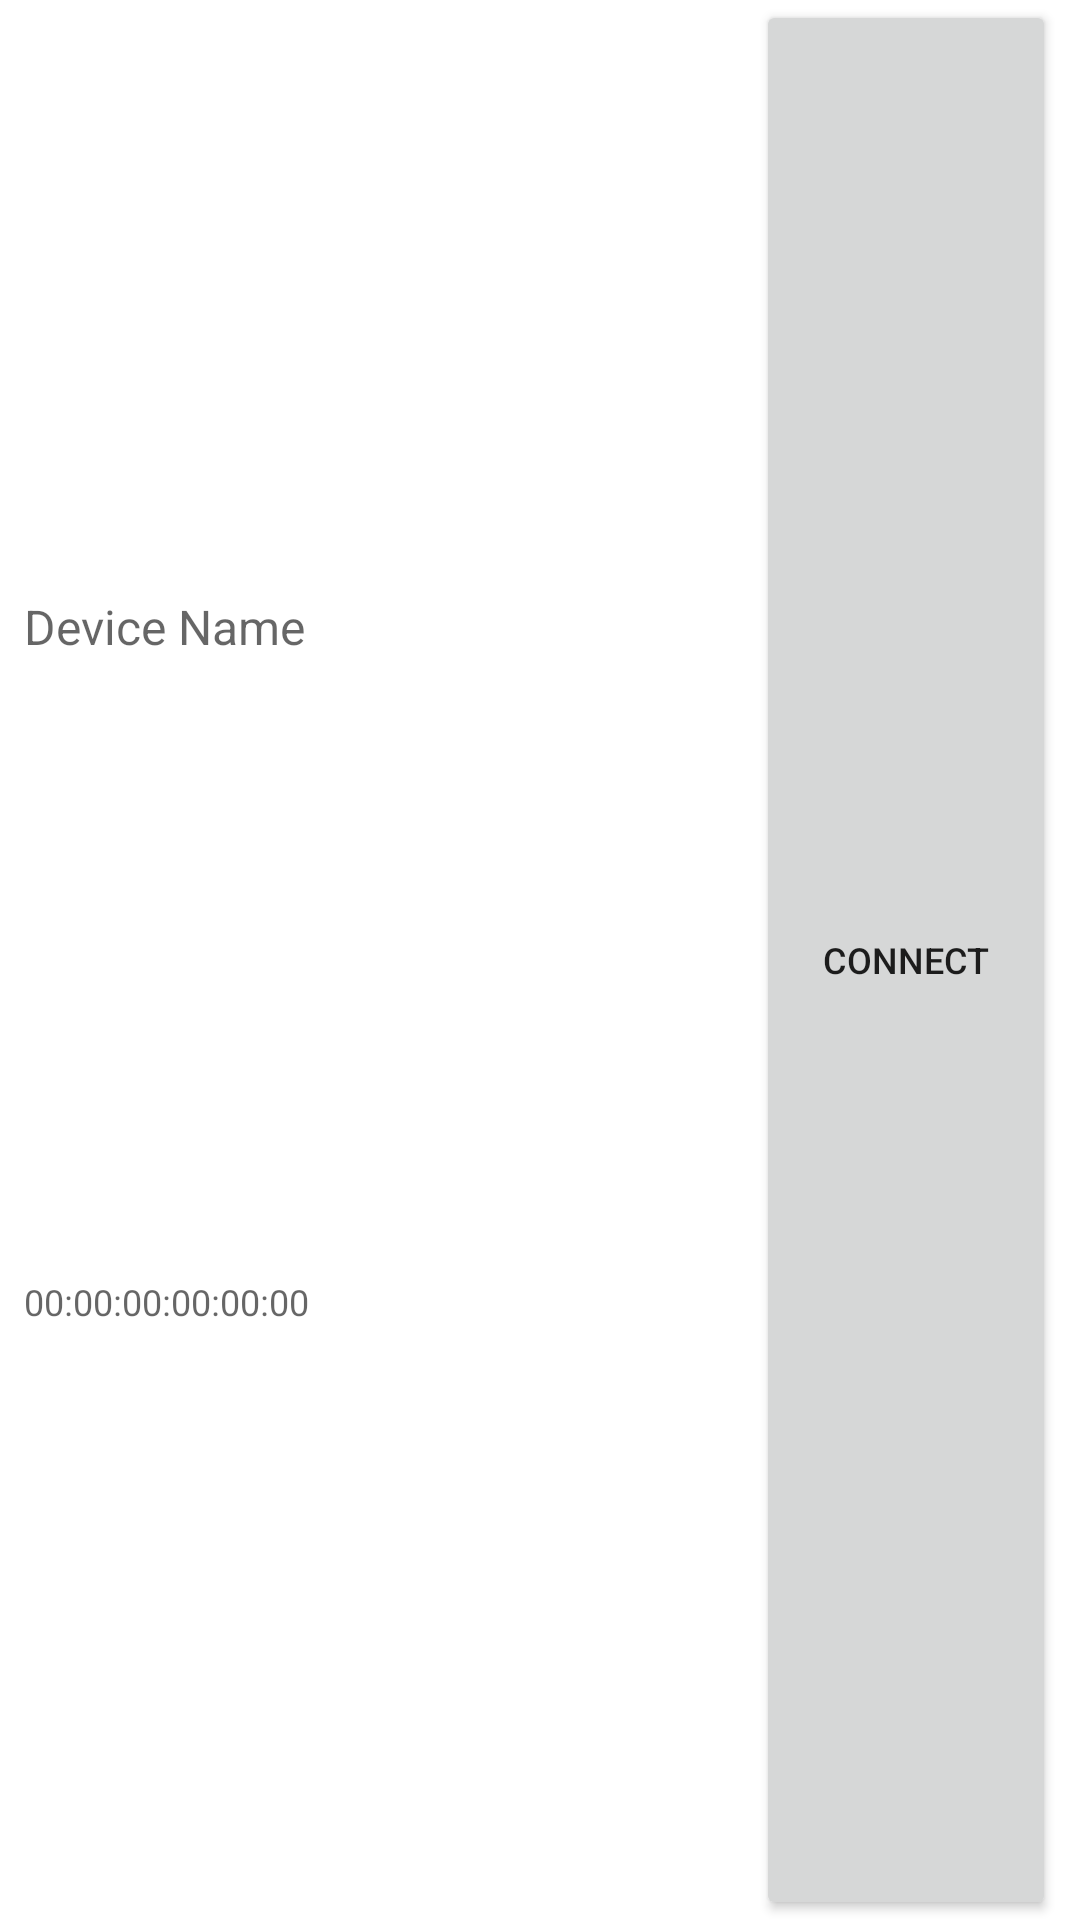

This screen was rendered from an Android layout file. Write that file and the resources it references.
<!-- AndroidManifest.xml: application theme Theme.WiFi2DirectDemo -->
<!-- res/layout/peer_list_item.xml -->
<?xml version="1.0" encoding="utf-8"?>
<androidx.constraintlayout.widget.ConstraintLayout xmlns:android="http://schemas.android.com/apk/res/android"
    xmlns:app="http://schemas.android.com/apk/res-auto"
    xmlns:tools="http://schemas.android.com/tools"
    android:layout_width="match_parent"
    android:layout_height="80dp">

    <TextView
        android:id="@+id/deviceName"
        android:layout_width="0dp"
        android:layout_height="wrap_content"
        android:layout_marginEnd="8dp"
        android:hint="Device Name"
        android:padding="8dp"
        android:textSize="16sp"
        app:layout_constraintBottom_toTopOf="@id/deviceAddress"
        app:layout_constraintEnd_toStartOf="@id/connect"
        app:layout_constraintStart_toStartOf="parent"
        app:layout_constraintTop_toTopOf="parent" />

    <TextView
        android:id="@+id/deviceAddress"
        android:layout_width="0dp"
        android:layout_height="wrap_content"
        android:layout_marginEnd="8dp"
        android:hint="00:00:00:00:00:00"
        android:padding="8dp"
        android:textColor="#616161"
        android:textSize="12sp"
        app:layout_constraintBottom_toBottomOf="parent"
        app:layout_constraintEnd_toStartOf="@id/connect"
        app:layout_constraintStart_toStartOf="parent"
        app:layout_constraintTop_toBottomOf="@id/deviceName" />

    <Button
        android:id="@+id/connect"
        android:layout_width="100dp"
        android:layout_height="match_parent"
        android:layout_marginEnd="8dp"
        android:textSize="12sp"
        android:text="connect"
        app:layout_constraintBottom_toBottomOf="parent"
        app:layout_constraintEnd_toEndOf="parent"
        app:layout_constraintTop_toTopOf="parent" />
    


</androidx.constraintlayout.widget.ConstraintLayout>
<!-- resources referenced by this layout -->
<resources>
  <style name="Theme.WiFi2DirectDemo" parent="Theme.MaterialComponents.DayNight.DarkActionBar">
          
          <item name="colorPrimary">@color/purple_500</item>
          <item name="colorPrimaryVariant">@color/purple_700</item>
          <item name="colorOnPrimary">@color/white</item>
          
          <item name="colorSecondary">@color/teal_200</item>
          <item name="colorSecondaryVariant">@color/teal_700</item>
          <item name="colorOnSecondary">@color/black</item>
          
          <item name="android:statusBarColor" tools:targetApi="l">?attr/colorPrimaryVariant</item>
          
      </style>
  <!-- not gathered from this repository: default colours our renderer supplied (Android Studio template values) -->
  <color name="purple_500">#FF6200EE</color>
  <color name="purple_700">#FF3700B3</color>
  <color name="teal_200">#FF03DAC5</color>
  <color name="teal_700">#FF018786</color>
  <color name="black">#FF000000</color>
  <color name="white">#FFFFFFFF</color>
</resources>
